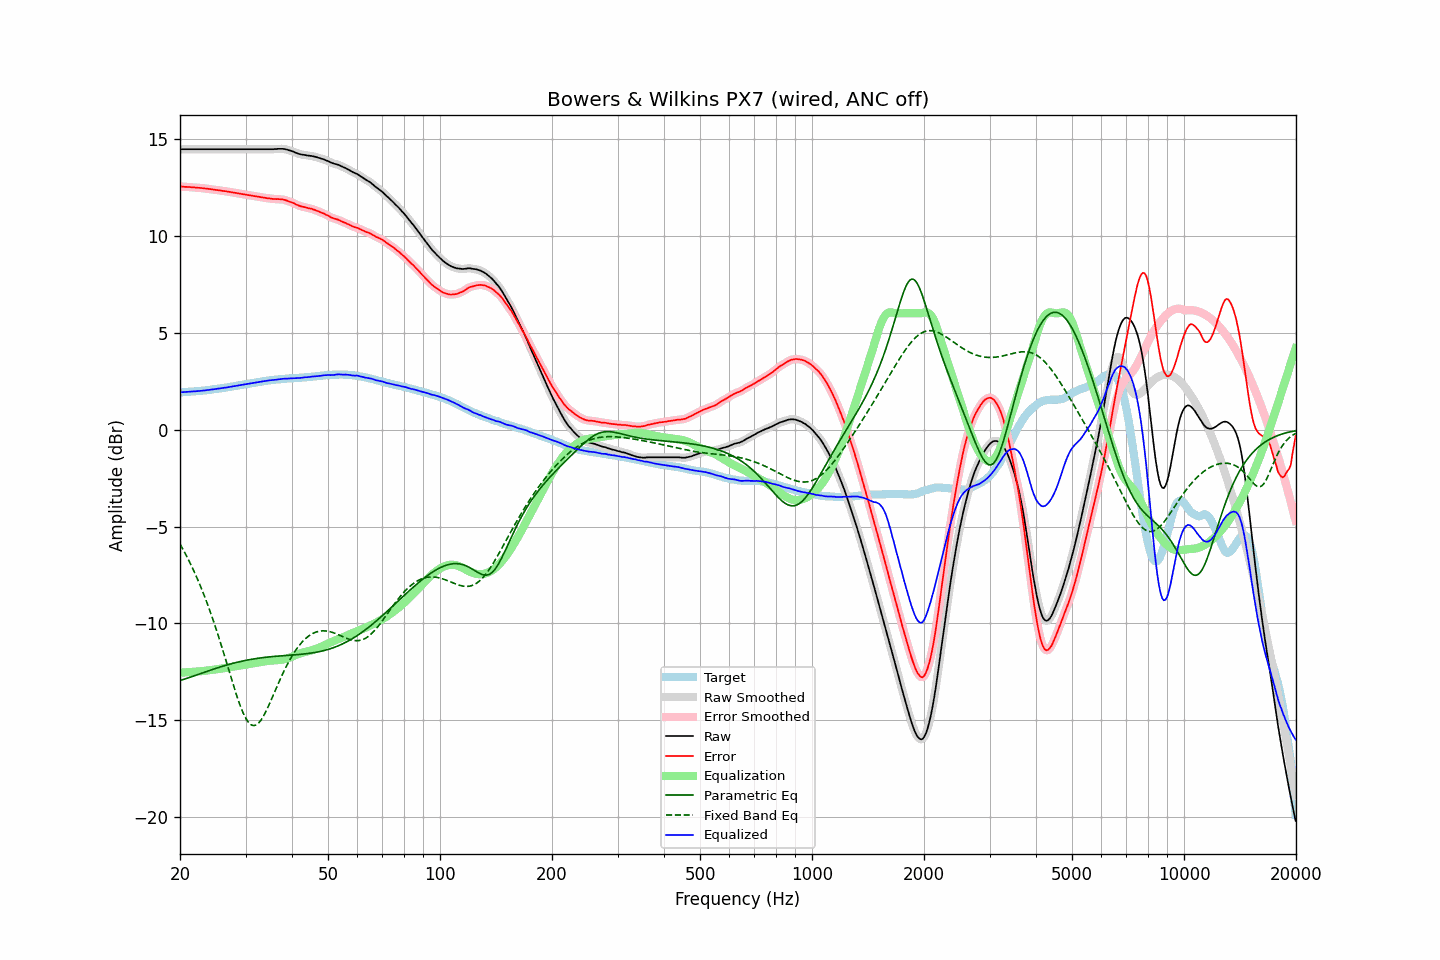

The data file committed next to this chart (first rows):
frequency, raw, error, smoothed, error_smoothed, equalization, parametric_eq, fixed_band_eq, equalized_raw, equalized_smoothed, target
20.00, 14.46, 12.54, 14.46, 12.54, -12.54, -12.94, -5.90, 1.92, 1.92, 1.92
20.20, 14.46, 12.54, 14.46, 12.54, -12.54, -12.92, -6.05, 1.93, 1.93, 1.92
20.40, 14.46, 12.53, 14.46, 12.53, -12.53, -12.89, -6.20, 1.93, 1.93, 1.93
20.61, 14.46, 12.52, 14.46, 12.52, -12.52, -12.86, -6.35, 1.94, 1.94, 1.94
20.81, 14.46, 12.52, 14.46, 12.52, -12.52, -12.84, -6.51, 1.94, 1.94, 1.94
21.02, 14.46, 12.51, 14.46, 12.51, -12.51, -12.81, -6.67, 1.95, 1.95, 1.95
21.23, 14.46, 12.51, 14.46, 12.51, -12.51, -12.78, -6.84, 1.96, 1.96, 1.95
21.44, 14.46, 12.50, 14.46, 12.50, -12.50, -12.75, -7.01, 1.96, 1.96, 1.96
21.66, 14.46, 12.49, 14.46, 12.50, -12.50, -12.72, -7.18, 1.97, 1.97, 1.97
21.87, 14.46, 12.49, 14.46, 12.49, -12.49, -12.70, -7.36, 1.97, 1.97, 1.97
22.09, 14.46, 12.48, 14.46, 12.48, -12.48, -12.67, -7.54, 1.98, 1.98, 1.98
22.31, 14.46, 12.47, 14.46, 12.48, -12.48, -12.64, -7.73, 1.99, 1.99, 1.99
22.54, 14.46, 12.47, 14.46, 12.47, -12.47, -12.61, -7.93, 1.99, 1.99, 1.99
22.76, 14.46, 12.46, 14.46, 12.46, -12.46, -12.58, -8.13, 2.00, 2.00, 2.00
22.99, 14.46, 12.45, 14.46, 12.45, -12.45, -12.55, -8.33, 2.01, 2.01, 2.01
23.22, 14.46, 12.44, 14.46, 12.44, -12.44, -12.52, -8.54, 2.02, 2.02, 2.02
23.45, 14.46, 12.43, 14.46, 12.43, -12.44, -12.49, -8.76, 2.03, 2.03, 2.03
23.69, 14.46, 12.42, 14.46, 12.42, -12.42, -12.46, -8.98, 2.04, 2.04, 2.04
23.92, 14.46, 12.41, 14.46, 12.42, -12.41, -12.44, -9.21, 2.05, 2.05, 2.05
24.16, 14.46, 12.41, 14.46, 12.40, -12.40, -12.41, -9.44, 2.06, 2.06, 2.06
24.40, 14.46, 12.40, 14.46, 12.39, -12.39, -12.38, -9.68, 2.07, 2.07, 2.07
24.65, 14.46, 12.38, 14.46, 12.38, -12.38, -12.35, -9.92, 2.08, 2.08, 2.09
24.89, 14.46, 12.37, 14.46, 12.37, -12.37, -12.32, -10.17, 2.09, 2.09, 2.10
25.14, 14.46, 12.36, 14.46, 12.36, -12.36, -12.30, -10.42, 2.10, 2.10, 2.11
25.39, 14.46, 12.35, 14.46, 12.35, -12.35, -12.27, -10.68, 2.12, 2.12, 2.11
25.65, 14.46, 12.34, 14.46, 12.33, -12.33, -12.24, -10.94, 2.13, 2.13, 2.12
25.91, 14.46, 12.32, 14.46, 12.32, -12.32, -12.22, -11.21, 2.14, 2.14, 2.14
26.16, 14.46, 12.31, 14.46, 12.31, -12.31, -12.19, -11.48, 2.15, 2.15, 2.15
26.43, 14.46, 12.30, 14.46, 12.30, -12.30, -12.17, -11.75, 2.16, 2.16, 2.16
26.69, 14.46, 12.29, 14.46, 12.29, -12.29, -12.14, -12.03, 2.18, 2.18, 2.17
26.96, 14.46, 12.27, 14.46, 12.27, -12.27, -12.12, -12.30, 2.19, 2.19, 2.19
27.23, 14.46, 12.26, 14.46, 12.26, -12.26, -12.10, -12.58, 2.20, 2.20, 2.20
27.50, 14.46, 12.24, 14.46, 12.24, -12.25, -12.08, -12.85, 2.22, 2.22, 2.22
27.77, 14.46, 12.23, 14.46, 12.23, -12.23, -12.05, -13.13, 2.23, 2.23, 2.23
28.05, 14.46, 12.21, 14.46, 12.22, -12.22, -12.03, -13.39, 2.25, 2.25, 2.25
28.33, 14.46, 12.20, 14.46, 12.20, -12.20, -12.01, -13.65, 2.26, 2.26, 2.26
28.62, 14.46, 12.19, 14.46, 12.19, -12.19, -11.99, -13.90, 2.27, 2.27, 2.28
28.90, 14.46, 12.18, 14.46, 12.17, -12.17, -11.97, -14.14, 2.29, 2.29, 2.29
29.19, 14.46, 12.16, 14.46, 12.16, -12.16, -11.95, -14.36, 2.30, 2.30, 2.30
29.48, 14.46, 12.15, 14.46, 12.15, -12.15, -11.94, -14.56, 2.32, 2.32, 2.31
29.78, 14.46, 12.13, 14.46, 12.13, -12.13, -11.92, -14.74, 2.33, 2.33, 2.33
30.08, 14.46, 12.12, 14.46, 12.12, -12.12, -11.90, -14.90, 2.34, 2.34, 2.34
30.38, 14.46, 12.10, 14.46, 12.10, -12.10, -11.88, -15.03, 2.36, 2.36, 2.36
30.68, 14.46, 12.09, 14.46, 12.09, -12.09, -11.87, -15.14, 2.37, 2.37, 2.37
30.99, 14.46, 12.07, 14.46, 12.08, -12.08, -11.85, -15.21, 2.39, 2.39, 2.39
31.30, 14.46, 12.07, 14.46, 12.06, -12.06, -11.84, -15.25, 2.40, 2.40, 2.40
31.61, 14.46, 12.05, 14.46, 12.05, -12.05, -11.83, -15.26, 2.41, 2.41, 2.42
31.93, 14.46, 12.04, 14.46, 12.04, -12.04, -11.81, -15.25, 2.43, 2.43, 2.42
32.24, 14.46, 12.02, 14.46, 12.02, -12.02, -11.80, -15.20, 2.44, 2.44, 2.44
32.57, 14.46, 12.01, 14.46, 12.01, -12.01, -11.79, -15.12, 2.45, 2.45, 2.45
32.89, 14.46, 11.99, 14.46, 11.99, -11.99, -11.78, -15.02, 2.47, 2.47, 2.47
33.22, 14.46, 11.98, 14.46, 11.98, -11.98, -11.77, -14.90, 2.48, 2.48, 2.48
33.55, 14.46, 11.96, 14.46, 11.97, -11.97, -11.76, -14.76, 2.50, 2.50, 2.50
33.89, 14.46, 11.96, 14.46, 11.95, -11.95, -11.75, -14.61, 2.51, 2.51, 2.51
34.23, 14.46, 11.94, 14.46, 11.94, -11.94, -11.74, -14.44, 2.52, 2.52, 2.52
34.57, 14.46, 11.93, 14.46, 11.93, -11.93, -11.73, -14.27, 2.53, 2.53, 2.53
34.92, 14.46, 11.92, 14.46, 11.92, -11.92, -11.72, -14.08, 2.54, 2.54, 2.54
35.27, 14.46, 11.90, 14.46, 11.91, -11.91, -11.71, -13.89, 2.55, 2.55, 2.56
35.62, 14.46, 11.90, 14.46, 11.90, -11.90, -11.70, -13.70, 2.56, 2.56, 2.57
35.97, 14.47, 11.90, 14.47, 11.89, -11.90, -11.70, -13.51, 2.57, 2.57, 2.57
... 635 more rows
